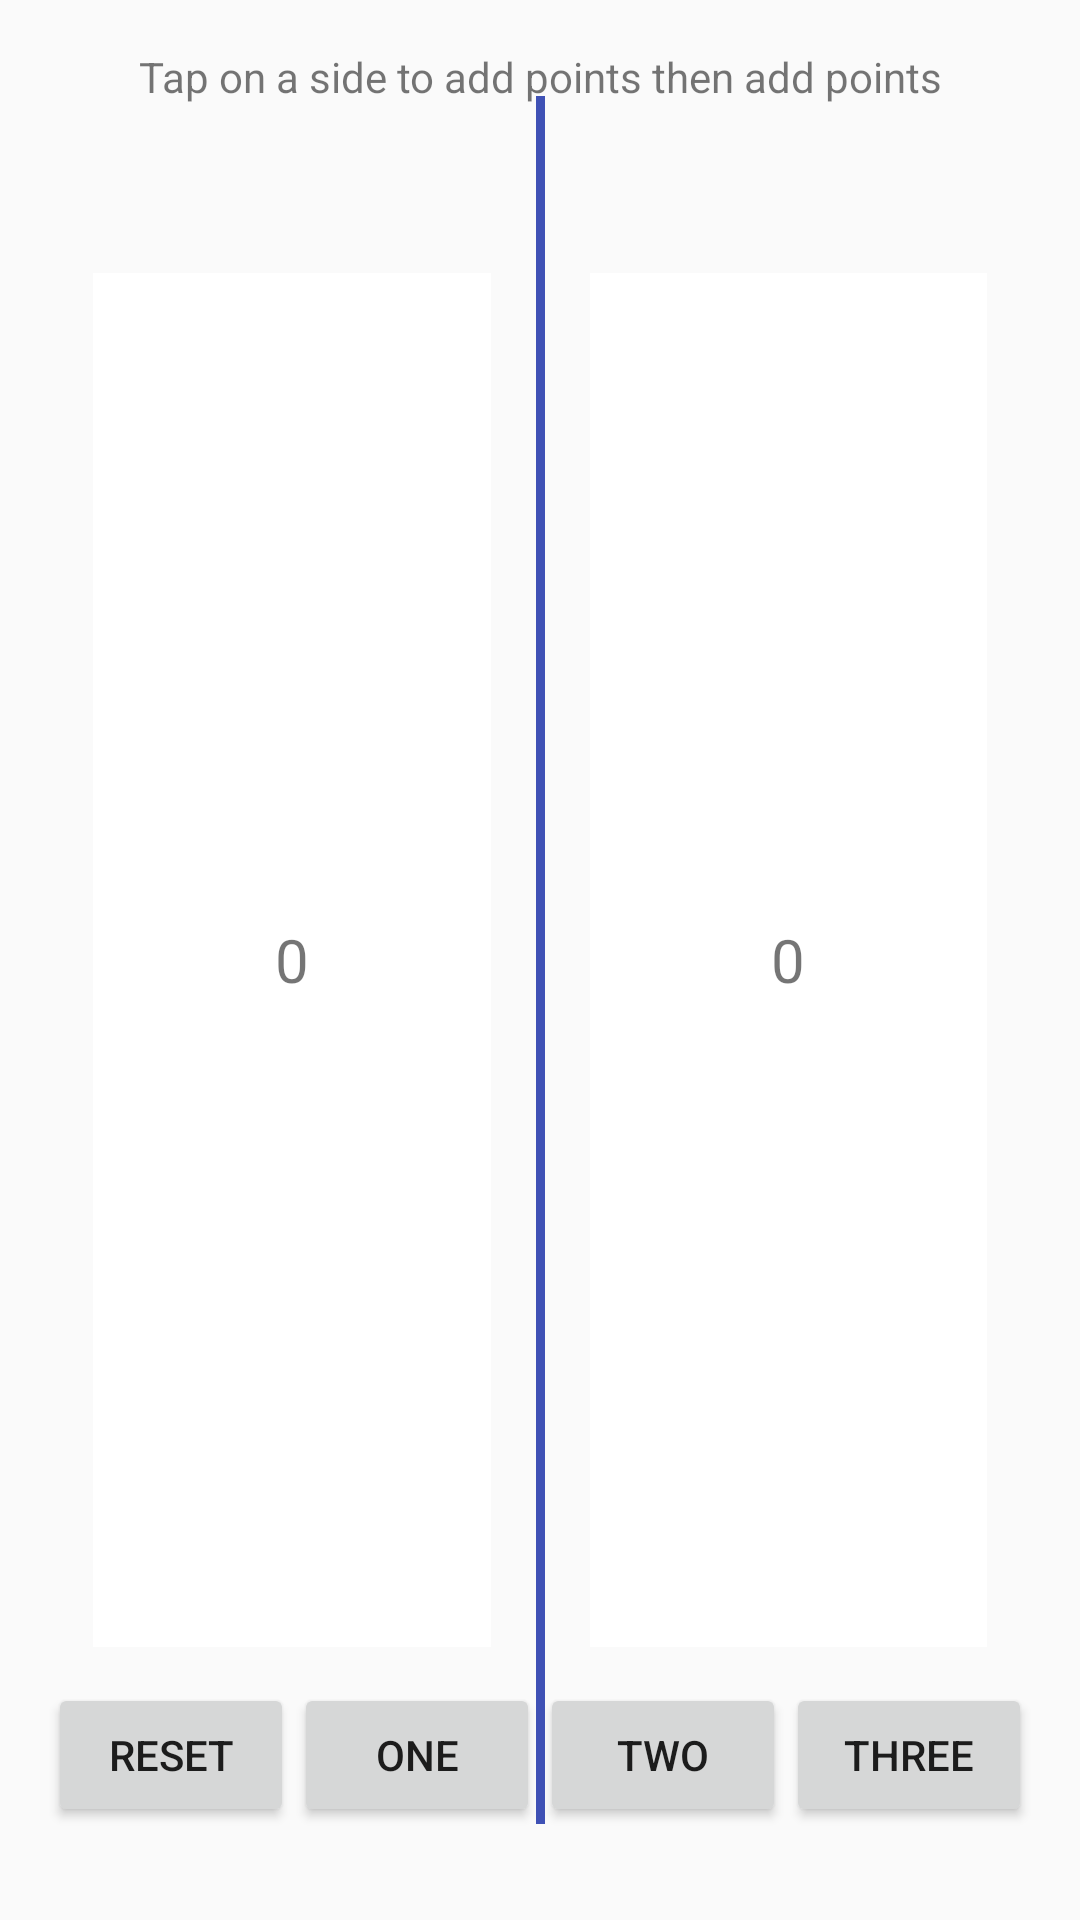

Reconstruct the res/layout file that produces this screen, plus the resources it refers to.
<!-- AndroidManifest.xml: application theme AppTheme -->
<!-- res/layout/activity_main.xml -->
<?xml version="1.0" encoding="utf-8"?>
<FrameLayout
        xmlns:android="http://schemas.android.com/apk/res/android"
        xmlns:tools="http://schemas.android.com/tools"
        android:layout_width="match_parent"
        android:layout_height="match_parent"
        android:paddingLeft="@dimen/activity_horizontal_margin"
        android:paddingRight="@dimen/activity_horizontal_margin"
        android:paddingTop="@dimen/activity_vertical_margin"
        android:paddingBottom="@dimen/activity_vertical_margin"
        tools:context="com.superpak.sammengistu.courtcounter.MainActivity">

    <TextView android:layout_width="match_parent"
              android:layout_height="wrap_content"
              android:text="@string/tap_on_a_side_to_add_points_then_add_points"
              android:gravity="center_horizontal"/>

    <LinearLayout android:layout_width="match_parent"
                  android:layout_height="match_parent"
                  android:orientation="horizontal">

        <TextView style="@style/score_text_view"
                  android:id="@+id/left_side_score_text_view"/>

        <View android:layout_width="@dimen/divider"
              android:layout_height="match_parent"
              android:layout_marginTop="@dimen/activity_horizontal_margin"
              android:layout_marginBottom="@dimen/activity_horizontal_margin"
              android:background="@color/colorPrimary"/>

        <TextView style="@style/score_text_view"
                  android:id="@+id/right_side_score_text_view"/>

    </LinearLayout>

    <include layout="@layout/points_controls"/>

</FrameLayout>
<!-- res/layout/points_controls.xml (included above) -->
<?xml version="1.0" encoding="utf-8"?>
<TableRow xmlns:android="http://schemas.android.com/apk/res/android"
          android:layout_width="match_parent"
          android:layout_height="wrap_content"
          android:layout_gravity="bottom"
          android:layout_marginBottom="@dimen/buttons_layout_margin_bottom">

    <Button style="@style/button"
            android:text="@string/reset"
            android:id="@+id/reset_button"/>

    <Button style="@style/button"
            android:text="@string/one"
            android:id="@+id/one_point_button"/>

    <Button style="@style/button"
            android:text="@string/two"
            android:id="@+id/two_point_button"/>

    <Button style="@style/button"
            android:text="@string/three"
            android:id="@+id/three_point_button"/>

</TableRow>
<!-- resources referenced by this layout -->
<resources>
  <color name="colorPrimary">#3F51B5</color>
  <dimen name="activity_horizontal_margin">16dp</dimen>
  <dimen name="activity_vertical_margin">16dp</dimen>
  <dimen name="buttons_layout_margin_bottom">15dp</dimen>
  <dimen name="divider">3dp</dimen>
  <string name="one">One</string>
  <string name="reset">Reset</string>
  <string name="tap_on_a_side_to_add_points_then_add_points">Tap on a side to add points then add
          points
      </string>
  <string name="three">Three</string>
  <string name="two">Two</string>
  <style name="button">
          <item name="android:layout_width">wrap_content</item>
          <item name="android:layout_height">wrap_content</item>
          <item name="android:layout_weight">.25</item>
      </style>
  <style name="score_text_view">
          <item name="android:layout_width">match_parent</item>
          <item name="android:layout_height">match_parent</item>
          <item name="android:layout_gravity">center</item>
          <item name="android:gravity">center</item>
          <item name="android:layout_weight">.5</item>
          <item name="android:textSize">@dimen/score_text_size</item>
          <item name="android:layout_marginTop">@dimen/margin_top_bottom</item>
          <item name="android:layout_marginBottom">@dimen/margin_top_bottom</item>
          <item name="android:layout_marginEnd">@dimen/margin_left_right</item>
          <item name="android:layout_marginStart">@dimen/margin_left_right</item>
          <item name="android:text">@string/zero</item>
          <item name="android:background">@color/colorWhite</item>
      </style>
  <style name="AppTheme" parent="Theme.AppCompat.Light.DarkActionBar">
          
          <item name="colorPrimary">@color/colorPrimary</item>
          <item name="colorPrimaryDark">@color/colorPrimaryDark</item>
          <item name="colorAccent">@color/colorAccent</item>
      </style>
  <dimen name="score_text_size">20sp</dimen>
  <dimen name="margin_top_bottom">75dp</dimen>
  <dimen name="margin_left_right">15dp</dimen>
  <string name="zero">0</string>
  <color name="colorWhite">#ffffff</color>
  <color name="colorPrimaryDark">#303F9F</color>
  <color name="colorAccent">#FF4081</color>
</resources>
